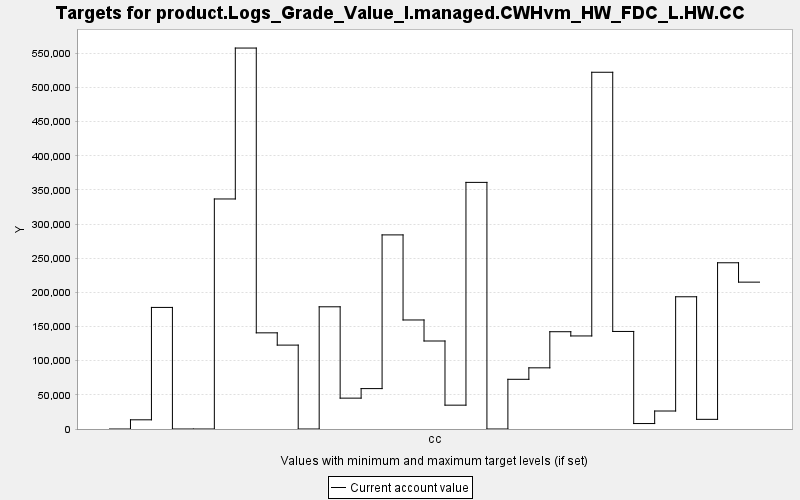

The table this chart was drawn from, first rows:
TARGET, PERIOD, YEAR, PERIODWIDTH, MINIMUM, MAXIMUM, MINWEIGHT, MAXWEIGHT, CURRENT, SUMMARY
product.Logs_Grade_Value_I.managed.CWHvm…, 0, 0, 10.0, 0.0, 10000, 1.0, 1.0, 0.0, 0.0
product.Logs_Grade_Value_I.managed.CWHvm…, 1, 10, 10.0, 0.0, 10000, 1.0, 1.0, 13453, 0.0
product.Logs_Grade_Value_I.managed.CWHvm…, 2, 20, 10.0, 0.0, 10000, 1.0, 1.0, 178004, 0.0
product.Logs_Grade_Value_I.managed.CWHvm…, 3, 30, 10.0, 0.0, 10000, 1.0, 1.0, 0.0, 0.0
product.Logs_Grade_Value_I.managed.CWHvm…, 4, 40, 10.0, 0.0, 10000, 1.0, 1.0, 0.0, 0.0
product.Logs_Grade_Value_I.managed.CWHvm…, 5, 50, 10.0, 0.0, 10000, 1.0, 1.0, 336787, 0.0
product.Logs_Grade_Value_I.managed.CWHvm…, 6, 60, 10.0, 0.0, 10000, 1.0, 1.0, 557749, 0.0
product.Logs_Grade_Value_I.managed.CWHvm…, 7, 70, 10.0, 0.0, 10000, 1.0, 1.0, 140790, 0.0
product.Logs_Grade_Value_I.managed.CWHvm…, 8, 80, 10.0, 0.0, 10000, 1.0, 1.0, 122835, 0.0
product.Logs_Grade_Value_I.managed.CWHvm…, 9, 90, 10.0, 0.0, 10000, 1.0, 1.0, 0.0, 0.0
product.Logs_Grade_Value_I.managed.CWHvm…, 10, 100, 10.0, 0.0, 10000, 1.0, 1.0, 178919, 0.0
product.Logs_Grade_Value_I.managed.CWHvm…, 11, 110, 10.0, 0.0, 10000, 1.0, 1.0, 45191, 0.0
product.Logs_Grade_Value_I.managed.CWHvm…, 12, 120, 10.0, 0.0, 10000, 1.0, 1.0, 59158, 0.0
product.Logs_Grade_Value_I.managed.CWHvm…, 13, 130, 10.0, 0.0, 10000, 1.0, 1.0, 284192, 0.0
product.Logs_Grade_Value_I.managed.CWHvm…, 14, 140, 10.0, 0.0, 10000, 1.0, 1.0, 159629, 0.0
product.Logs_Grade_Value_I.managed.CWHvm…, 15, 150, 10.0, 0.0, 10000, 1.0, 1.0, 128842, 0.0
product.Logs_Grade_Value_I.managed.CWHvm…, 16, 160, 10.0, 0.0, 10000, 1.0, 1.0, 34907, 0.0
product.Logs_Grade_Value_I.managed.CWHvm…, 17, 170, 10.0, 0.0, 10000, 1.0, 1.0, 361066, 0.0
product.Logs_Grade_Value_I.managed.CWHvm…, 18, 180, 10.0, 0.0, 10000, 1.0, 1.0, 0.0, 0.0
product.Logs_Grade_Value_I.managed.CWHvm…, 19, 190, 10.0, 0.0, 10000, 1.0, 1.0, 72768, 0.0
product.Logs_Grade_Value_I.managed.CWHvm…, 20, 200, 10.0, 0.0, 10000, 1.0, 1.0, 89560, 0.0
product.Logs_Grade_Value_I.managed.CWHvm…, 21, 210, 10.0, 0.0, 10000, 1.0, 1.0, 142433, 0.0
product.Logs_Grade_Value_I.managed.CWHvm…, 22, 220, 10.0, 0.0, 10000, 1.0, 1.0, 136237, 0.0
product.Logs_Grade_Value_I.managed.CWHvm…, 23, 230, 10.0, 0.0, 10000, 1.0, 1.0, 522300, 0.0
product.Logs_Grade_Value_I.managed.CWHvm…, 24, 240, 10.0, 0.0, 10000, 1.0, 1.0, 142824, 0.0
product.Logs_Grade_Value_I.managed.CWHvm…, 25, 250, 10.0, 0.0, 10000, 1.0, 1.0, 7984, 0.0
product.Logs_Grade_Value_I.managed.CWHvm…, 26, 260, 10.0, 0.0, 10000, 1.0, 1.0, 26345, 0.0
product.Logs_Grade_Value_I.managed.CWHvm…, 27, 270, 10.0, 0.0, 10000, 1.0, 1.0, 193592, 0.0
product.Logs_Grade_Value_I.managed.CWHvm…, 28, 280, 10.0, 0.0, 10000, 1.0, 1.0, 14145, 0.0
product.Logs_Grade_Value_I.managed.CWHvm…, 29, 290, 10.0, 0.0, 10000, 1.0, 1.0, 243380, 0.0
product.Logs_Grade_Value_I.managed.CWHvm…, 30, 300, 10.0, 0.0, 10000, 1.0, 1.0, 215022, 0.0
